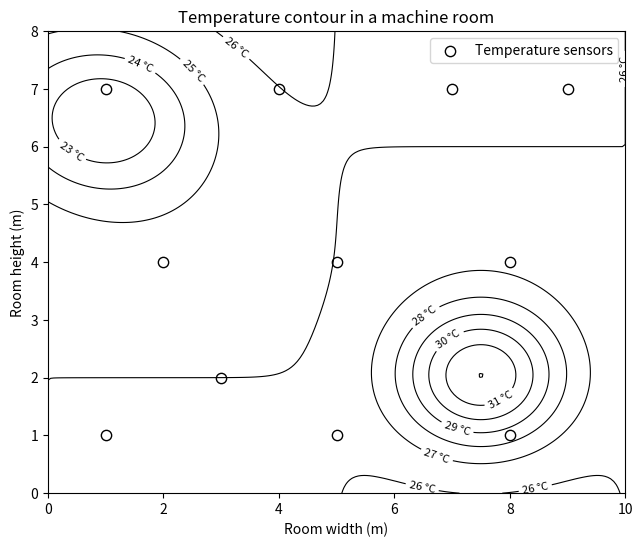

This chart was generated by the following Python code:
import numpy as np
import matplotlib.pyplot as plt


def make_temperature_field(x, y):
    room_temperature = 26.0
    machine_heat = 6.0 * np.exp(
        -(((x - 7.5) ** 2) / 2.0 + ((y - 2.0) ** 2) / 1.5)
    )
    air_conditioner = 4.0 * np.exp(
        -(((x - 1.0) ** 2) / 3.0 + ((y - 6.5) ** 2) / 2.0)
    )
    airflow = 0.4 * np.sin(np.pi * x / 5) * np.cos(np.pi * y / 4)
    return room_temperature + machine_heat - air_conditioner + airflow


x = np.linspace(0, 10, 200)
y = np.linspace(0, 8, 160)
X, Y = np.meshgrid(x, y)
temperature = make_temperature_field(X, Y)

sensor_positions = np.array([
    [1.0, 1.0],
    [3.0, 2.0],
    [5.0, 1.0],
    [8.0, 1.0],
    [2.0, 4.0],
    [5.0, 4.0],
    [8.0, 4.0],
    [1.0, 7.0],
    [4.0, 7.0],
    [7.0, 7.0],
    [9.0, 7.0],
])

fig, ax = plt.subplots(figsize=(8, 6))
lines = ax.contour(
    X,
    Y,
    temperature,
    levels=np.arange(22, 34, 1),
    colors="black",
    linewidths=0.8,
)
ax.clabel(lines, inline=True, fontsize=8, fmt="%.0f °C")

ax.scatter(
    sensor_positions[:, 0],
    sensor_positions[:, 1],
    color="white",
    edgecolor="black",
    s=55,
    label="Temperature sensors",
)

ax.set(
    title="Temperature contour in a machine room",
    xlabel="Room width (m)",
    ylabel="Room height (m)",
    xlim=(0, 10),
    ylim=(0, 8),
    aspect="equal",
)
ax.legend()
plt.show()
